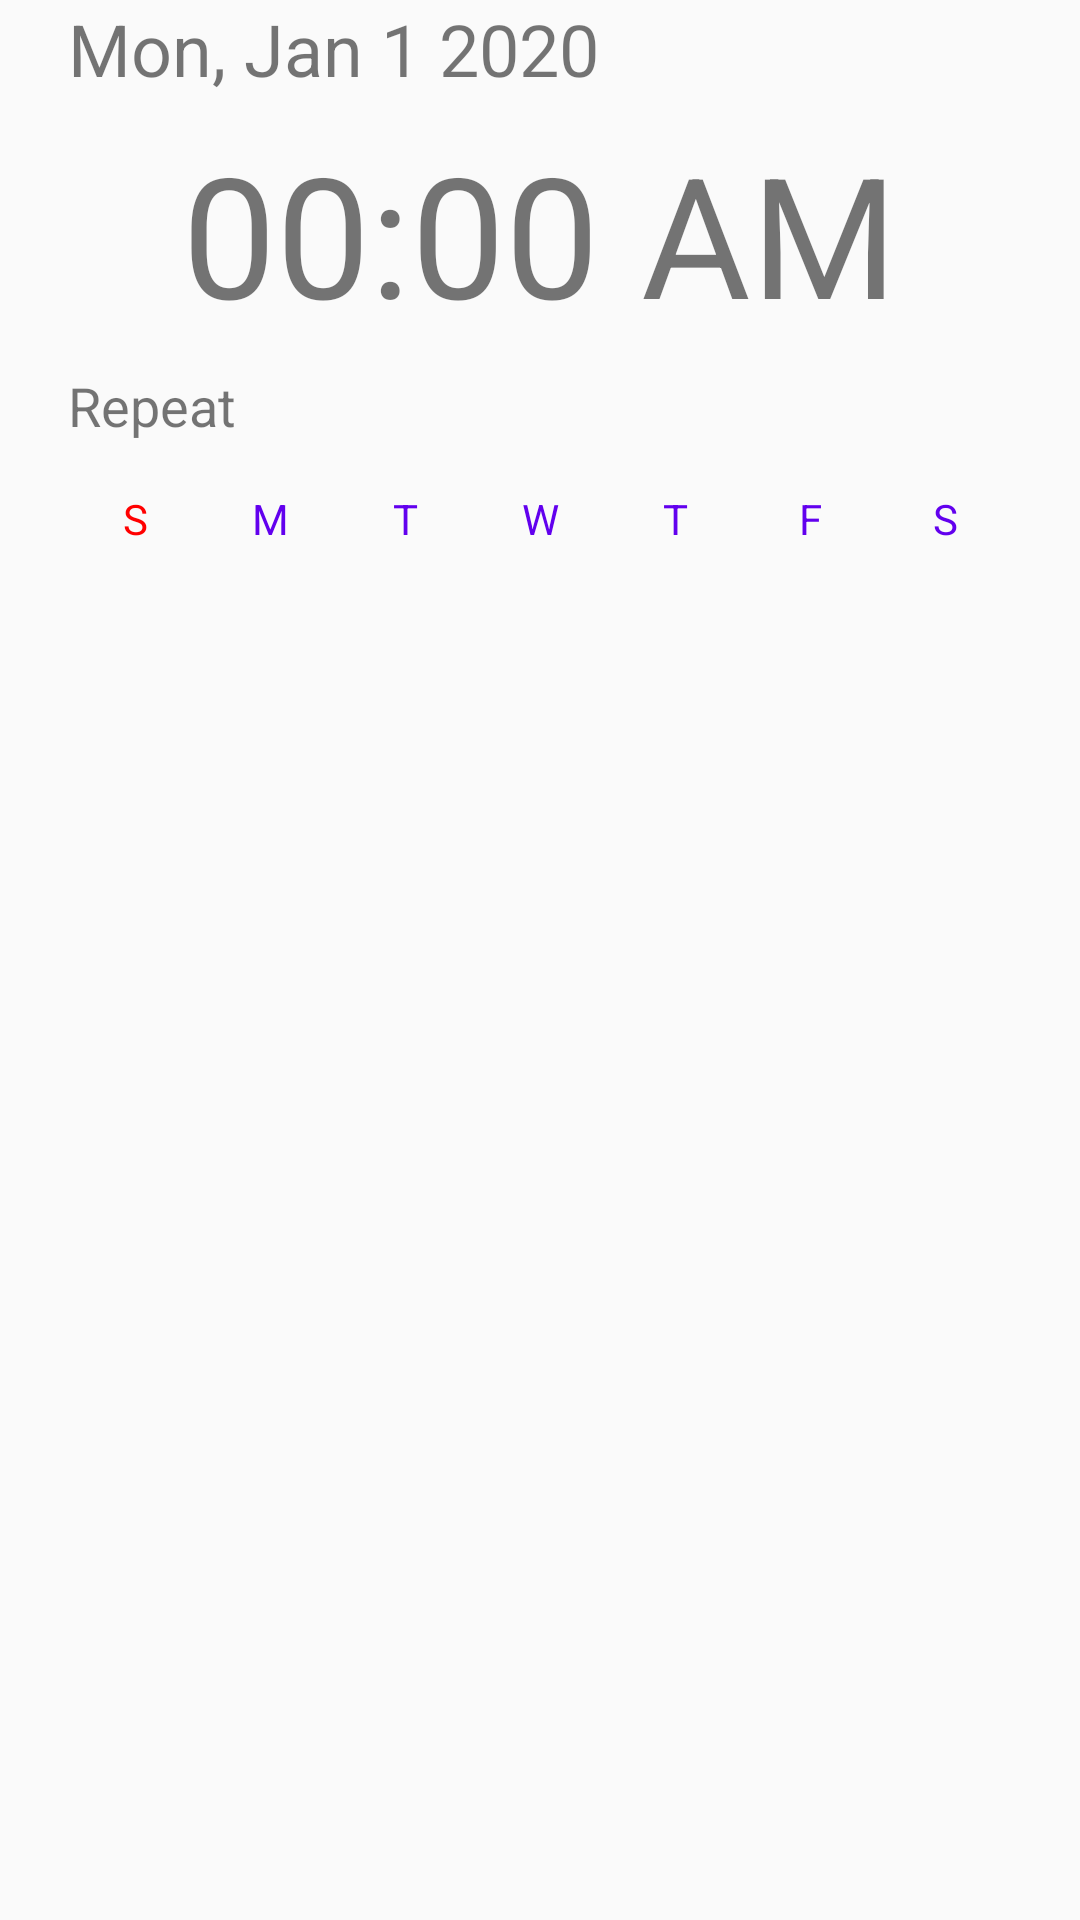

The Android layout XML behind this screen, and the referenced resources:
<!-- AndroidManifest.xml: application theme AppTheme -->
<!-- res/layout/fragment_timer.xml -->
<?xml version="1.0" encoding="utf-8"?>
<androidx.constraintlayout.widget.ConstraintLayout xmlns:android="http://schemas.android.com/apk/res/android"
    xmlns:app="http://schemas.android.com/apk/res-auto"
    xmlns:tools="http://schemas.android.com/tools"
    android:layout_width="wrap_content"
    android:layout_height="wrap_content"
    tools:context=".fragment.TimerFragment">

    <TextView
        android:id="@+id/dateText"
        android:layout_width="wrap_content"
        android:layout_height="wrap_content"
        android:clickable="true"
        android:text="Mon, Jan 1 2020"
        android:textSize="24sp"
        app:layout_constraintStart_toStartOf="@+id/repeatText"
        app:layout_constraintTop_toTopOf="parent" />

    <TextView
        android:id="@+id/timeText"
        android:layout_width="wrap_content"
        android:layout_height="wrap_content"
        android:layout_marginTop="8dp"
        android:clickable="true"
        android:text="00:00 AM"
        android:textSize="56sp"
        app:layout_constraintEnd_toEndOf="parent"
        app:layout_constraintStart_toStartOf="parent"
        app:layout_constraintTop_toBottomOf="@+id/dateText" />

    <TextView
        android:id="@+id/repeatText"
        android:layout_width="wrap_content"
        android:layout_height="wrap_content"
        android:layout_marginTop="8dp"
        android:fontFamily="sans-serif"
        android:text="Repeat"
        android:textSize="18sp"
        app:layout_constraintStart_toStartOf="@+id/daypicker"
        app:layout_constraintTop_toBottomOf="@+id/timeText" />

    <include
        android:id="@+id/daypicker"
        layout="@layout/day_picker"
        android:layout_width="wrap_content"
        android:layout_height="wrap_content"
        android:layout_marginTop="8dp"
        app:layout_constraintEnd_toEndOf="parent"
        app:layout_constraintStart_toStartOf="parent"
        app:layout_constraintTop_toBottomOf="@+id/repeatText" />

</androidx.constraintlayout.widget.ConstraintLayout>
<!-- res/layout/day_picker.xml (included above) -->
<?xml version="1.0" encoding="utf-8"?>
<LinearLayout xmlns:android="http://schemas.android.com/apk/res/android"
    xmlns:app="http://schemas.android.com/apk/res-auto"
    android:orientation="horizontal" android:layout_width="match_parent"
    android:layout_height="match_parent">

    <ToggleButton
        android:id="@+id/sunday"
        style="@style/AppTheme.SundayButton"
        android:layout_width="@dimen/day_pick_toogle_dim"
        android:layout_height="@dimen/day_pick_toogle_dim"
        android:layout_marginLeft="5dp"
        android:layout_marginRight="5dp"
        android:background="@drawable/toogle_day_bg_color_sunday"
        android:textOff="S"
        android:textOn="S" />

    <ToggleButton
        android:id="@+id/monday"
        style="@style/AppTheme.NormalDayButton"
        android:layout_width="@dimen/day_pick_toogle_dim"
        android:layout_height="@dimen/day_pick_toogle_dim"
        android:layout_marginLeft="5dp"
        android:layout_marginRight="5dp"
        android:background="@drawable/toogle_day_bg_color"
        android:textOff="M"
        android:textOn="M" />

    <ToggleButton
        android:id="@+id/tuesday"
        style="@style/AppTheme.NormalDayButton"
        android:layout_width="@dimen/day_pick_toogle_dim"
        android:layout_height="@dimen/day_pick_toogle_dim"
        android:layout_marginLeft="5dp"
        android:layout_marginRight="5dp"
        android:background="@drawable/toogle_day_bg_color"
        android:textOff="T"
        android:textOn="T" />

    <ToggleButton
        android:id="@+id/wednesday"
        style="@style/AppTheme.NormalDayButton"
        android:layout_width="@dimen/day_pick_toogle_dim"
        android:layout_height="@dimen/day_pick_toogle_dim"
        android:layout_marginLeft="5dp"
        android:layout_marginRight="5dp"
        android:background="@drawable/toogle_day_bg_color"
        android:textOff="W"
        android:textOn="W" />

    <ToggleButton
        android:id="@+id/thursday"
        style="@style/AppTheme.NormalDayButton"
        android:layout_width="@dimen/day_pick_toogle_dim"
        android:layout_height="@dimen/day_pick_toogle_dim"
        android:layout_marginLeft="5dp"
        android:layout_marginRight="5dp"
        android:background="@drawable/toogle_day_bg_color"
        android:textOff="T"
        android:textOn="T" />

    <ToggleButton
        android:id="@+id/friday"
        style="@style/AppTheme.NormalDayButton"
        android:layout_width="@dimen/day_pick_toogle_dim"
        android:layout_height="@dimen/day_pick_toogle_dim"
        android:layout_marginLeft="5dp"
        android:layout_marginRight="5dp"
        android:background="@drawable/toogle_day_bg_color"
        android:textOff="F"
        android:textOn="F" />

    <ToggleButton
        android:id="@+id/saturday"
        style="@style/AppTheme.NormalDayButton"
        android:layout_width="@dimen/day_pick_toogle_dim"
        android:layout_height="@dimen/day_pick_toogle_dim"
        android:layout_marginLeft="5dp"
        android:layout_marginRight="5dp"
        android:background="@drawable/toogle_day_bg_color"
        android:textOff="S"
        android:textOn="S" />
</LinearLayout>
<!-- resources referenced by this layout -->
<resources>
  <dimen name="day_pick_toogle_dim">35dp</dimen>
  <!-- drawable toogle_day_bg_color (drawable) -->
  <?xml version="1.0" encoding="utf-8"?>
  <selector xmlns:android="http://schemas.android.com/apk/res/android">
      <item android:state_checked="false"
          android:drawable="@android:color/transparent" />
      <item android:state_checked="true"
          android:drawable="@drawable/day_pick_shape" />
  </selector>
  <!-- drawable toogle_day_bg_color_sunday (drawable) -->
  <?xml version="1.0" encoding="utf-8"?>
  <selector xmlns:android="http://schemas.android.com/apk/res/android">
      <item android:state_checked="false"
          android:drawable="@android:color/transparent" />
      <item android:state_checked="true"
          android:drawable="@drawable/day_pick_shape_sunday" />
  </selector>
  <style name="AppTheme.NormalDayButton">
          <item name="android:buttonStyleToggle">@style/Widget.Button.Toggle.NormalDay</item>
          <item name="android:textColor">@drawable/toogle_day_text_color</item>
      </style>
  <style name="AppTheme.SundayButton">
          <item name="android:buttonStyleToggle">@style/Widget.Button.Toggle.Sunday</item>
          <item name="android:textColor">@drawable/toogle_day_text_color_sunday</item>
      </style>
  <style name="AppTheme" parent="Theme.AppCompat.Light.DarkActionBar">
          
          <item name="colorPrimary">@color/colorPrimary</item>
          <item name="colorPrimaryDark">@color/colorPrimaryDark</item>
          <item name="colorAccent">@color/colorAccent</item>
      </style>
  <!-- drawable day_pick_shape (drawable) -->
  <?xml version="1.0" encoding="utf-8"?>
  <shape xmlns:android="http://schemas.android.com/apk/res/android"
      android:shape="oval">
      <solid android:color="@android:color/transparent" />
      <stroke android:width="2dp"
          android:color="@color/dayBgOn" />
      <size
          android:width="@dimen/day_pick_dim"
          android:height="@dimen/day_pick_dim" />
  </shape>
  <!-- drawable day_pick_shape_sunday (drawable) -->
  <?xml version="1.0" encoding="utf-8"?>
  <shape xmlns:android="http://schemas.android.com/apk/res/android"
      android:shape="oval">
      <solid android:color="#00000000" />
      <stroke android:width="2dp"
          android:color="@color/dayBgOnSunday" />
      <size
          android:width="@dimen/day_pick_dim"
          android:height="@dimen/day_pick_dim" />
  </shape>
  <style name="Widget.Button.Toggle.NormalDay" parent="android:Widget">
          <item name="android:background">@drawable/toogle_day_bg_color</item>
      </style>
  <!-- drawable toogle_day_text_color (drawable) -->
  <?xml version="1.0" encoding="utf-8"?>
  <selector xmlns:android="http://schemas.android.com/apk/res/android">
      <item android:state_checked="false"
          android:color="@color/dayTextOff"/>
  
      <item android:state_checked="true"
          android:color="@color/dayTextOn" />
  </selector>
  <style name="Widget.Button.Toggle.Sunday" parent="android:Widget">
          <item name="android:background">@drawable/toogle_day_bg_color_sunday</item>
      </style>
  <!-- drawable toogle_day_text_color_sunday (drawable) -->
  <?xml version="1.0" encoding="utf-8"?>
  <selector xmlns:android="http://schemas.android.com/apk/res/android">
      <item android:state_checked="false"
          android:color="@color/dayTextOffSunday"/>
  
      <item android:state_checked="true"
          android:color="@color/dayTextOnSunday" />
  </selector>
  <color name="colorPrimary">#6200EE</color>
  <color name="colorPrimaryDark">#3700B3</color>
  <color name="colorAccent">#03DAC5</color>
  <color name="dayBgOn">#6200EE</color>
  <dimen name="day_pick_dim">30dp</dimen>
  <color name="dayBgOnSunday">#FF0000</color>
  <color name="dayTextOff">#6200EE</color>
  <color name="dayTextOn">#6200EE</color>
  <color name="dayTextOffSunday">#FF0000</color>
  <color name="dayTextOnSunday">#FF0000</color>
</resources>
